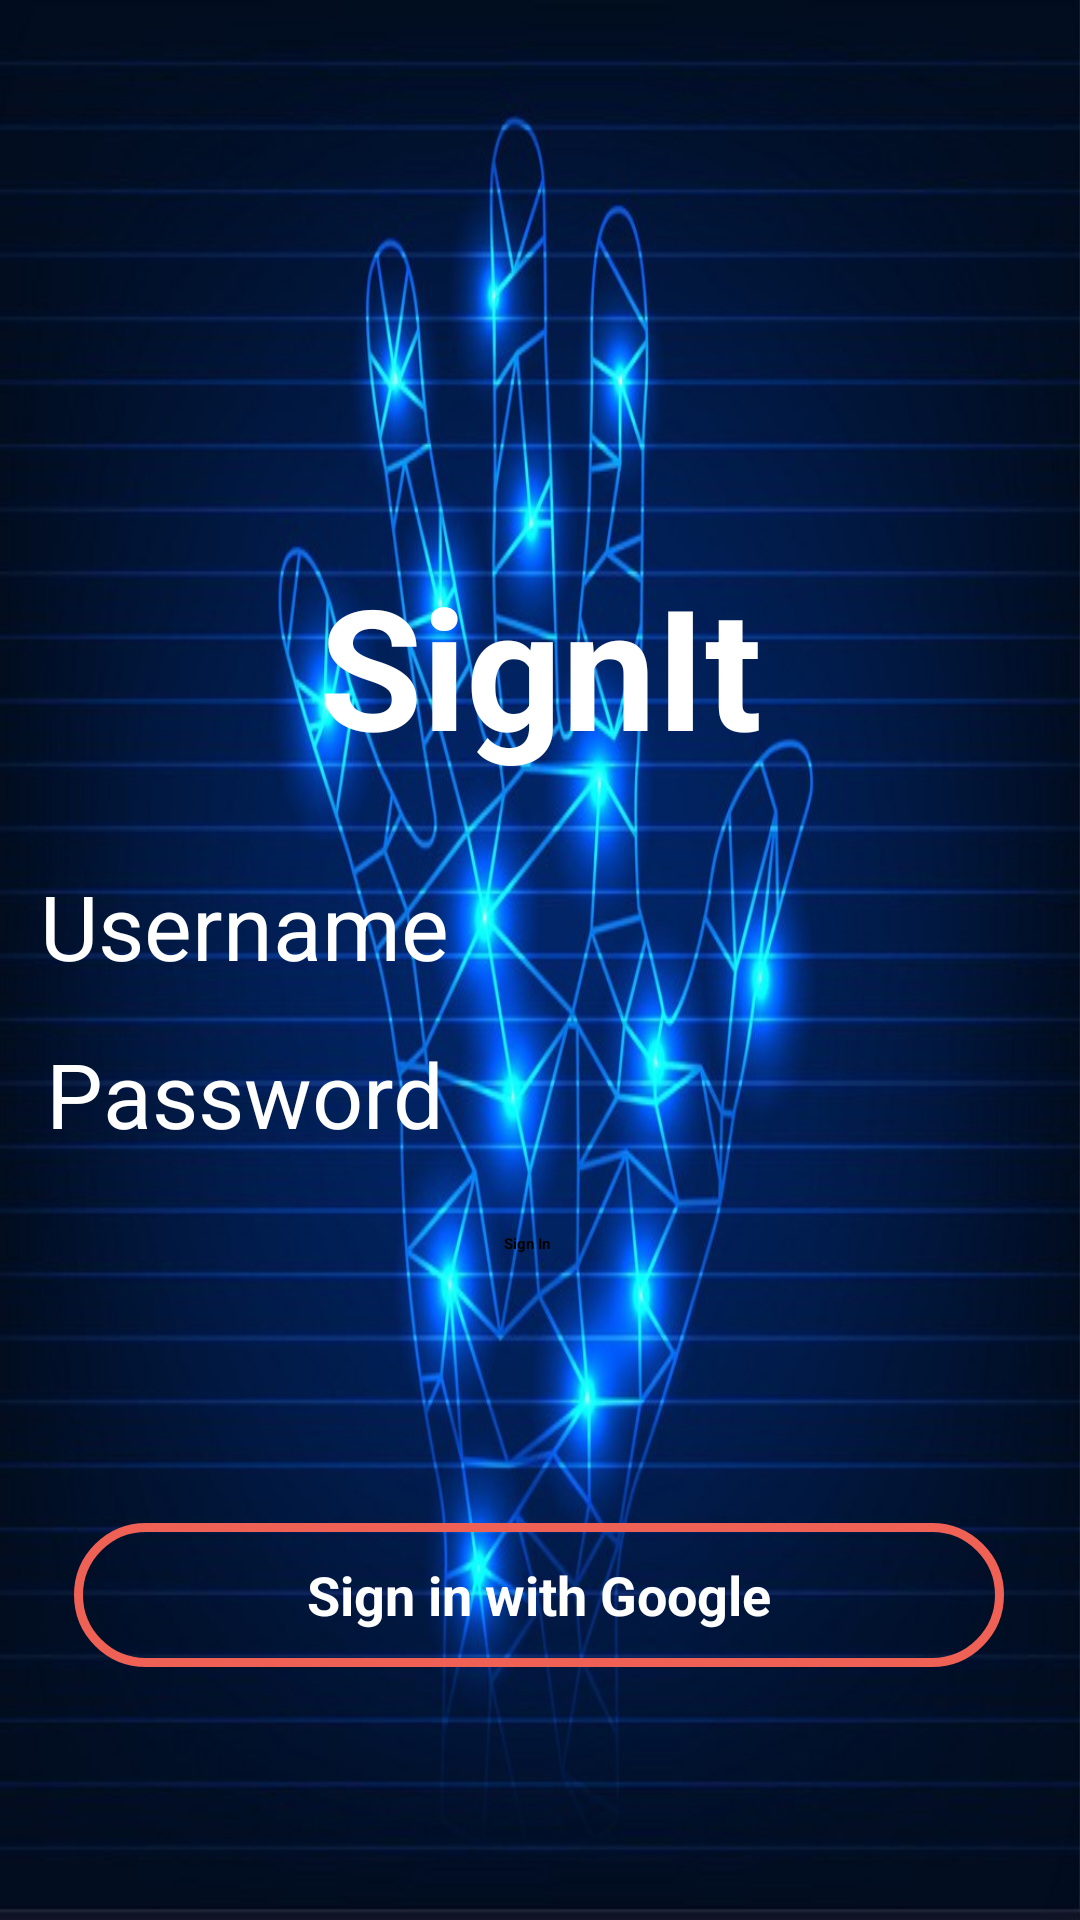

Android layout source for this screen:
<!-- AndroidManifest.xml: activity theme Theme.CapstoneApp -->
<!-- res/layout/activity_login.xml -->
<?xml version="1.0" encoding="utf-8"?>
<androidx.constraintlayout.widget.ConstraintLayout xmlns:android="http://schemas.android.com/apk/res/android"
    xmlns:app="http://schemas.android.com/apk/res-auto"
    xmlns:tools="http://schemas.android.com/tools"
    android:layout_width="match_parent"
    android:layout_height="match_parent"
    android:background="@drawable/sign_language_background1"
    tools:context=".LoginActivity">

    <TextView
        android:id="@+id/title"
        android:layout_width="wrap_content"
        android:layout_height="wrap_content"
        android:layout_marginTop="100dp"
        android:text="SignIt"
        android:textAlignment="center"
        android:textColor="#FFFFFF"
        android:textSize="56sp"
        android:textStyle="bold"
        app:layout_constraintBottom_toTopOf="@+id/btnGoogle"
        app:layout_constraintEnd_toEndOf="parent"
        app:layout_constraintStart_toStartOf="parent"
        app:layout_constraintTop_toTopOf="parent"
        app:layout_constraintVertical_bias="0.5" />

    <TextView
        android:id="@+id/textViewEmail"
        android:layout_width="147dp"
        android:layout_height="43dp"
        android:layout_marginStart="8dp"
        android:layout_marginTop="28dp"
        android:gravity="center"
        android:text="@string/username"
        android:textAlignment="center"
        android:textColor="#FFFFFF"
        android:textSize="30sp"
        android:textStyle="normal"
        app:layout_constraintStart_toStartOf="parent"
        app:layout_constraintTop_toBottomOf="@+id/title" />

    <TextView
        android:id="@+id/textViewPassword"
        android:layout_width="147dp"
        android:layout_height="45dp"
        android:layout_marginStart="8dp"
        android:layout_marginTop="12dp"
        android:gravity="center"
        android:text="@string/password"
        android:textAlignment="center"
        android:textColor="#FFFFFF"
        android:textSize="30sp"
        android:textStyle="normal"
        app:layout_constraintStart_toStartOf="parent"
        app:layout_constraintTop_toBottomOf="@+id/textViewEmail" />

    <EditText
        android:id="@+id/editTextUsername"
        android:layout_width="0dp"
        android:layout_height="47dp"
        android:layout_marginTop="28dp"
        android:layout_marginEnd="8dp"
        android:backgroundTint="@android:color/white"
        android:ems="10"
        android:inputType="textPersonName"
        android:outlineAmbientShadowColor="@color/white"
        android:outlineSpotShadowColor="@color/white"
        android:textColor="#FFFFFF"
        app:layout_constraintEnd_toEndOf="parent"
        app:layout_constraintHorizontal_bias="0.0"
        app:layout_constraintStart_toEndOf="@+id/textViewEmail"
        app:layout_constraintTop_toBottomOf="@+id/title" />

    <EditText
        android:id="@+id/editTextPassword"
        android:layout_width="0dp"
        android:layout_height="43dp"
        android:layout_marginTop="8dp"
        android:layout_marginEnd="8dp"
        android:backgroundTint="@android:color/white"
        android:ems="10"
        android:inputType="textPassword"
        android:outlineAmbientShadowColor="@color/white"
        android:outlineSpotShadowColor="@color/white"
        android:textColor="#FFFFFF"
        app:layout_constraintEnd_toEndOf="parent"
        app:layout_constraintStart_toEndOf="@+id/textViewPassword"
        app:layout_constraintTop_toBottomOf="@+id/editTextUsername" />
    <TextView
        android:id="@+id/btnGoogle"
        android:layout_width="310dp"
        android:layout_height="48dp"
        android:layout_marginTop="164dp"
        android:background="@drawable/rectangle"
        android:gravity="center"
        android:text="Sign in with Google"
        android:textAlignment="center"
        android:textColor="#FFFFFF"
        android:textSize="18sp"
        android:textStyle="bold"
        app:layout_constraintBottom_toBottomOf="parent"
        app:layout_constraintEnd_toEndOf="parent"
        app:layout_constraintHorizontal_bias="0.495"
        app:layout_constraintStart_toStartOf="parent"
        app:layout_constraintTop_toBottomOf="@+id/title"
        app:layout_constraintVertical_bias="0.5" />

    <Button
        android:id="@+id/buttonSignIn"
        android:layout_width="wrap_content"
        android:layout_height="wrap_content"
        android:layout_marginTop="24dp"
        android:backgroundTint="#7C0707"
        android:text="@string/sign_in"
        android:textStyle="bold"
        app:layout_constraintEnd_toEndOf="parent"
        app:layout_constraintHorizontal_bias="0.487"
        app:layout_constraintStart_toStartOf="parent"
        app:layout_constraintTop_toBottomOf="@+id/textViewPassword" />

    <ImageView
        android:id="@+id/imageView"
        android:layout_width="34dp"
        android:layout_height="29dp"
        android:layout_marginEnd="256dp"
        app:layout_constraintBottom_toBottomOf="@+id/btnGoogle"
        app:layout_constraintEnd_toEndOf="@+id/btnGoogle"
        app:layout_constraintTop_toTopOf="@+id/btnGoogle"
        app:layout_constraintVertical_bias="0.631"
        app:srcCompat="@drawable/common_google_signin_btn_icon_dark" />


</androidx.constraintlayout.widget.ConstraintLayout>
<!-- resources referenced by this layout -->
<resources>
  <color name="white">#FFFFFFFF</color>
  <!-- drawable rectangle (drawable) -->
  <?xml version="1.0" encoding="utf-8"?>
  <shape xmlns:android="http://schemas.android.com/apk/res/android"
      android:shape="rectangle">
      <solid android:color="@android:color/transparent"/>
      <stroke android:color="#EF6055"
          android:width="3dp"/>
      <padding android:bottom="5dp"
          android:left="5dp"
          android:right="5dp"
          android:top="5dp"/>
      <corners android:bottomLeftRadius="30dp"
          android:bottomRightRadius="30dp"
          android:topLeftRadius="30dp"
          android:topRightRadius="30dp"/>
  </shape>
  <!-- drawable sign_language_background1: jpg bitmap (drawable, 119871 bytes) -->
  <string name="password">Password</string>
  <string name="sign_in">Sign In</string>
  <string name="username">Username</string>
</resources>
